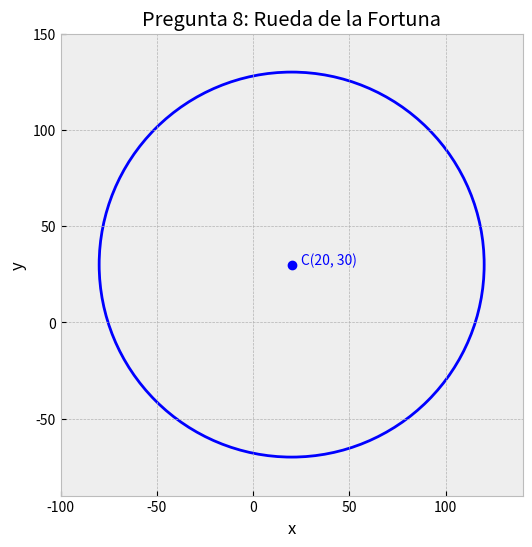
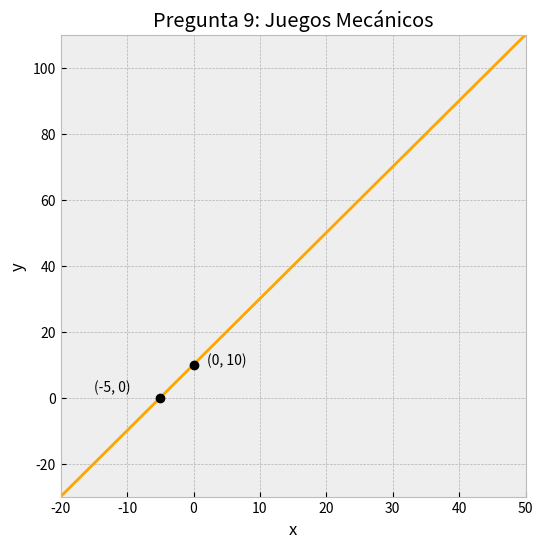
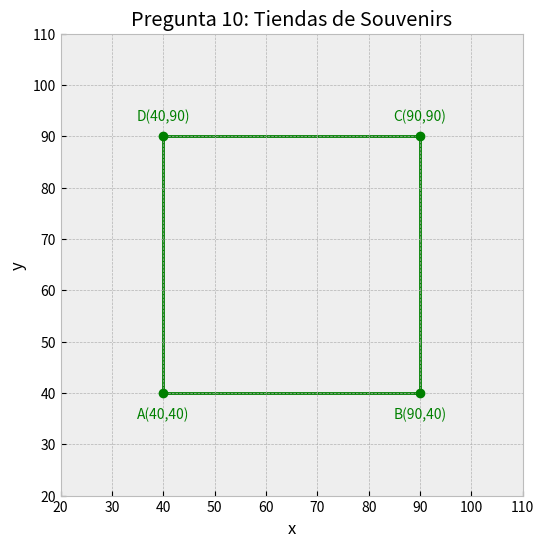
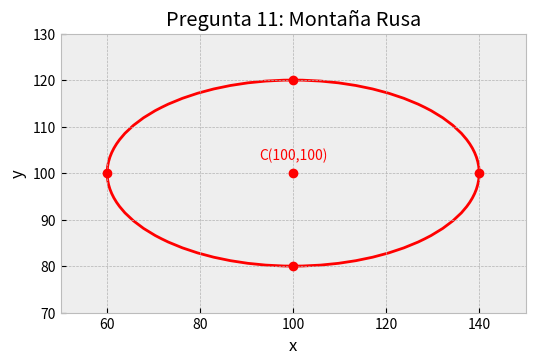
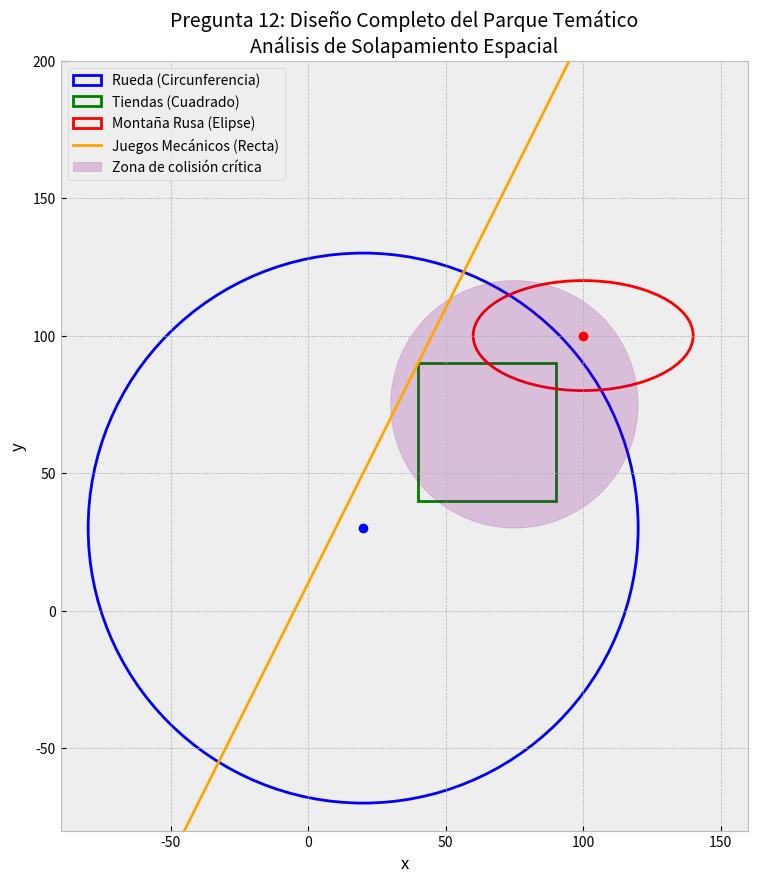

Python code for these plots, in order:
import matplotlib.pyplot as plt
from matplotlib.patches import Circle, Rectangle, Ellipse
import numpy as np

# Configuración general de estilo
plt.style.use('bmh')

# 1. Gráfico de la Rueda de la Fortuna (Circunferencia)
fig1, ax1 = plt.subplots(figsize=(6, 6))
rueda = Circle((20, 30), 100, color='blue', fill=False, linewidth=2, label='Rueda de la Fortuna')
ax1.add_patch(rueda)
ax1.plot(20, 30, 'bo') # Centro
ax1.text(25, 30, 'C(20, 30)', color='blue')
ax1.set_xlim(-100, 140)
ax1.set_ylim(-90, 150)
ax1.set_aspect('equal')
ax1.set_title('Pregunta 8: Rueda de la Fortuna')
ax1.set_xlabel('x')
ax1.set_ylabel('y')
ax1.grid(True)
plt.savefig('rueda_fortuna.png', bbox_inches='tight')
plt.close(fig1)

# 2. Gráfico de los Juegos Mecánicos (Línea Recta)
fig2, ax2 = plt.subplots(figsize=(6, 6))
x_line = np.linspace(-20, 50, 100)
y_line = 2 * x_line + 10
ax2.plot(x_line, y_line, color='orange', linewidth=2, label='Juegos Mecánicos (y=2x+10)')
ax2.plot(0, 10, 'ko') # Intersección y
ax2.text(2, 10, '(0, 10)')
ax2.plot(-5, 0, 'ko') # Intersección x
ax2.text(-15, 2, '(-5, 0)')
ax2.set_xlim(-20, 50)
ax2.set_ylim(-30, 110)
ax2.set_title('Pregunta 9: Juegos Mecánicos')
ax2.set_xlabel('x')
ax2.set_ylabel('y')
ax2.grid(True)
plt.savefig('juegos_mecanicos.png', bbox_inches='tight')
plt.close(fig2)

# 3. Gráfico de las Tiendas de Souvenirs (Cuadrado)
fig3, ax3 = plt.subplots(figsize=(6, 6))
tiendas = Rectangle((40, 40), 50, 50, color='green', fill=False, linewidth=2, label='Tiendas Souvenirs')
ax3.add_patch(tiendas)
ax3.plot([40, 90, 90, 40], [40, 40, 90, 90], 'go') # Vértices
ax3.text(40, 35, 'A(40,40)', color='green', ha='center')
ax3.text(90, 35, 'B(90,40)', color='green', ha='center')
ax3.text(90, 93, 'C(90,90)', color='green', ha='center')
ax3.text(40, 93, 'D(40,90)', color='green', ha='center')
ax3.set_xlim(20, 110)
ax3.set_ylim(20, 110)
ax3.set_aspect('equal')
ax3.set_title('Pregunta 10: Tiendas de Souvenirs')
ax3.set_xlabel('x')
ax3.set_ylabel('y')
ax3.grid(True)
plt.savefig('tiendas_souvenirs.png', bbox_inches='tight')
plt.close(fig3)

# 4. Gráfico de la Montaña Rusa (Elipse)
fig4, ax4 = plt.subplots(figsize=(6, 6))
montana = Ellipse((100, 100), 80, 40, color='red', fill=False, linewidth=2, label='Montaña Rusa')
ax4.add_patch(montana)
ax4.plot(100, 100, 'ro') # Centro
ax4.text(100, 103, 'C(100,100)', color='red', ha='center')
ax4.plot([60, 140], [100, 100], 'ro') # Vértices eje mayor
ax4.plot([100, 100], [80, 120], 'ro') # Vértices eje menor
ax4.set_xlim(50, 150)
ax4.set_ylim(70, 130)
ax4.set_aspect('equal')
ax4.set_title('Pregunta 11: Montaña Rusa')
ax4.set_xlabel('x')
ax4.set_ylabel('y')
ax4.grid(True)
plt.savefig('montana_rusa.png', bbox_inches='tight')
plt.close(fig4)

# 5. Gráfico Completo del Parque Temático (Interacciones - Pregunta 12)
fig5, ax5 = plt.subplots(figsize=(10, 10))

# Agregar todas las formas
ax5.add_patch(Circle((20, 30), 100, color='blue', fill=False, linewidth=2, label='Rueda (Circunferencia)'))
ax5.add_patch(Rectangle((40, 40), 50, 50, color='green', fill=False, linewidth=2, label='Tiendas (Cuadrado)'))
ax5.add_patch(Ellipse((100, 100), 80, 40, color='red', fill=False, linewidth=2, label='Montaña Rusa (Elipse)'))

# Agregar línea
x_full = np.linspace(-80, 140, 100)
y_full = 2 * x_full + 10
ax5.plot(x_full, y_full, color='orange', linewidth=2, label='Juegos Mecánicos (Recta)')

# Marcar centros/vértices importantes
ax5.plot(20, 30, 'bo')
ax5.plot(100, 100, 'ro')

ax5.set_xlim(-90, 160)
ax5.set_ylim(-80, 200)
ax5.set_aspect('equal')
ax5.set_title('Pregunta 12: Diseño Completo del Parque Temático\nAnálisis de Solapamiento Espacial', fontsize=14)
ax5.set_xlabel('x')
ax5.set_ylabel('y')
ax5.legend(loc='upper left')
ax5.grid(True)

# Resaltar la zona de conflicto
conflicto = Circle((75, 75), 45, color='purple', fill=True, alpha=0.2, label='Zona de colisión crítica')
ax5.add_patch(conflicto)
ax5.legend(loc='upper left')

plt.savefig('parque_tematico_completo.png', bbox_inches='tight')
plt.close(fig5)

print("Imágenes generadas correctamente.")
